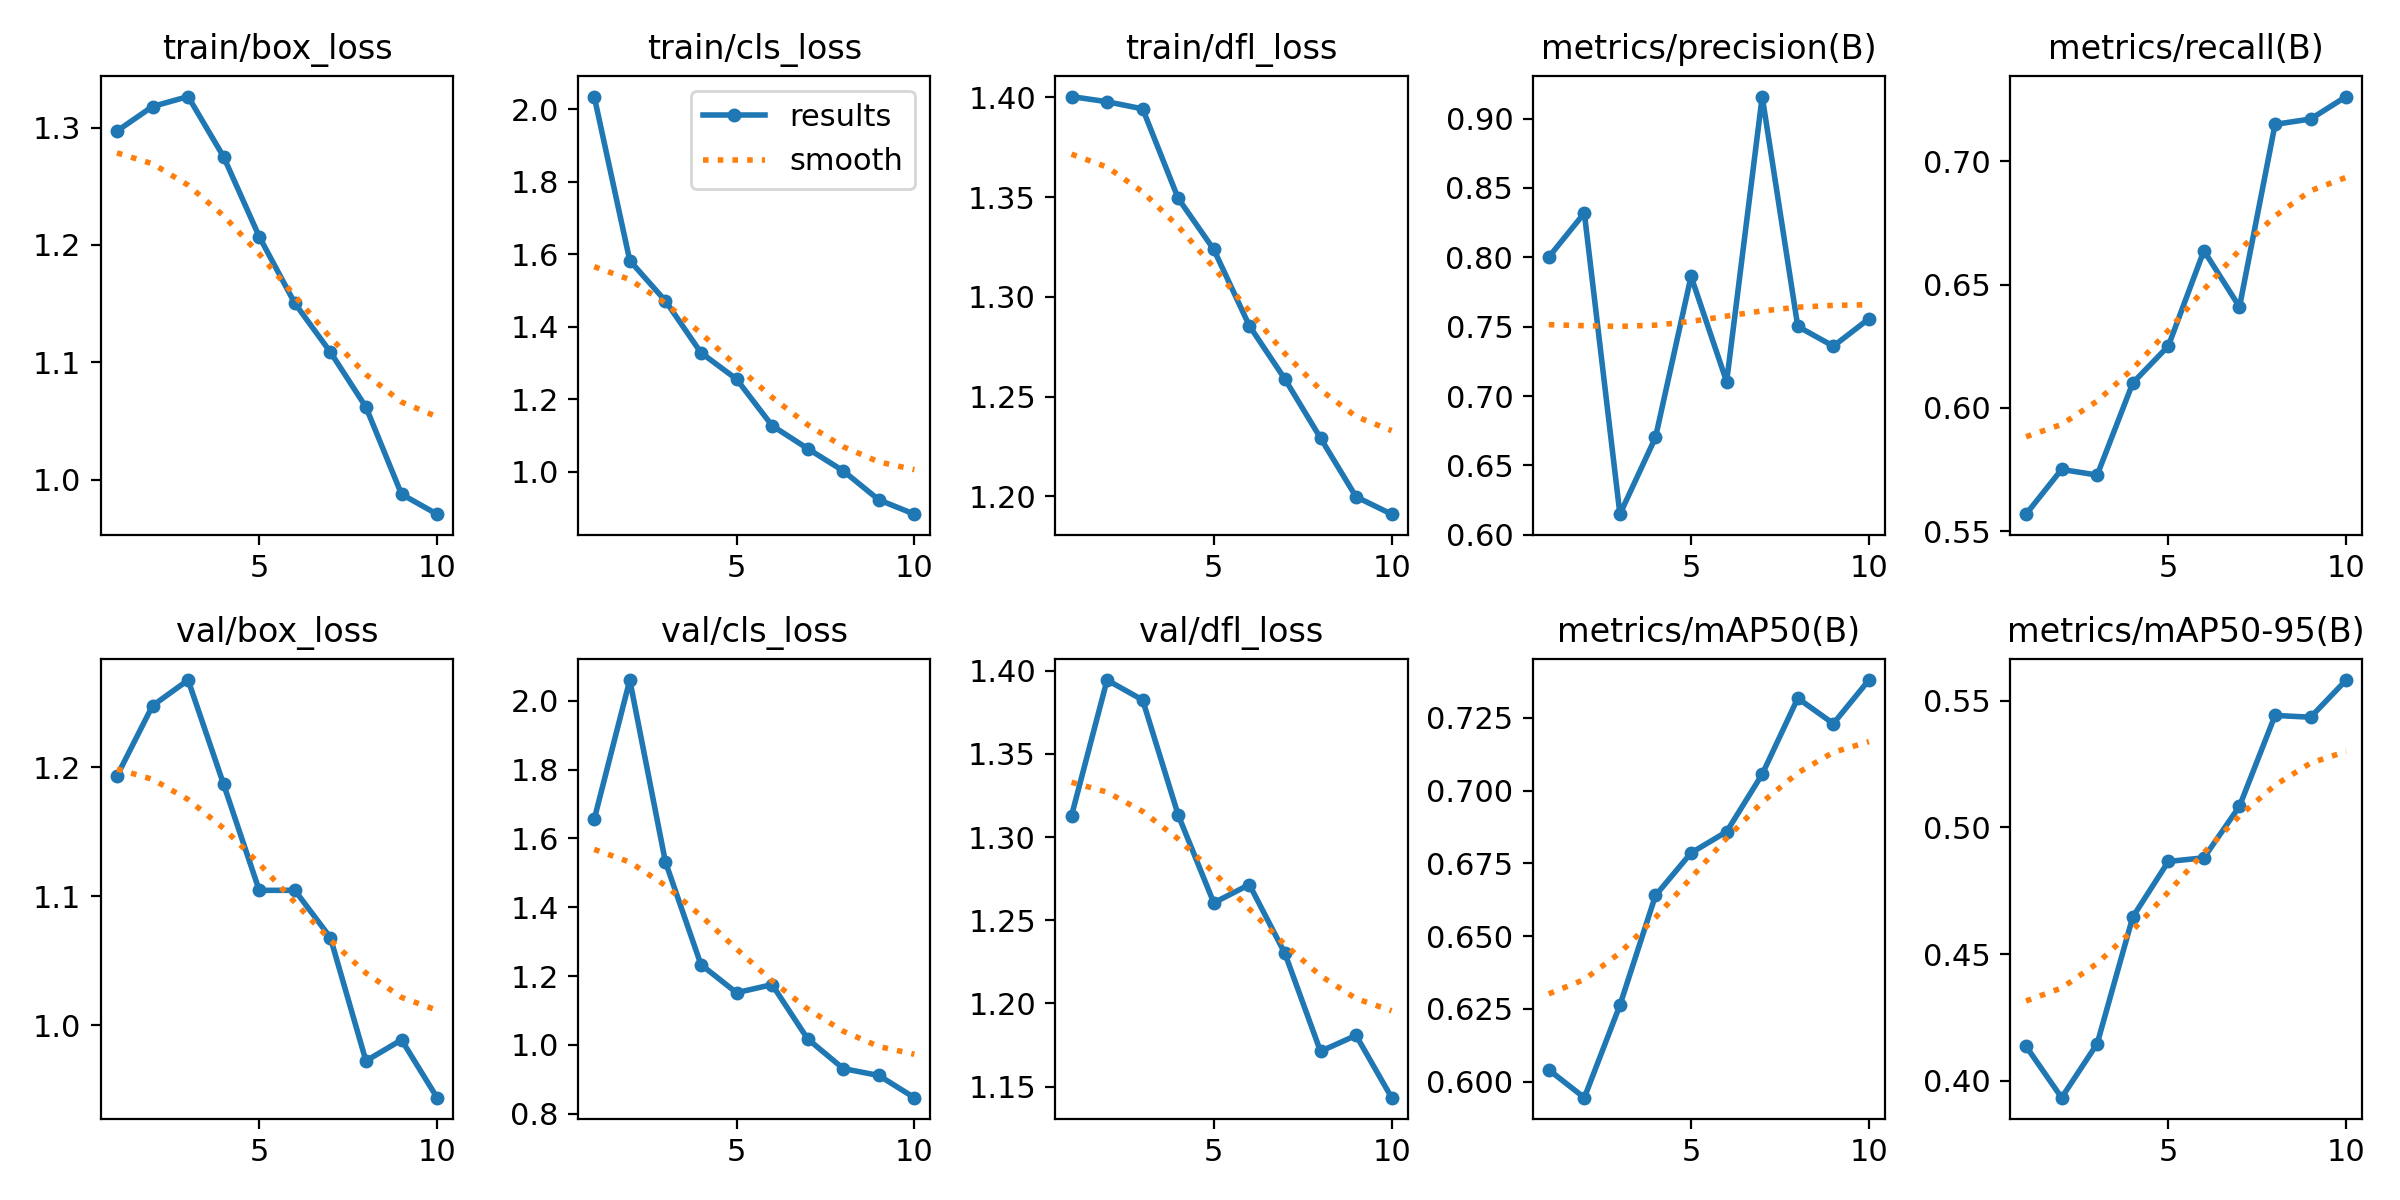

The data file committed next to this chart (first rows):
epoch, time, train/box_loss, train/cls_loss, train/dfl_loss, metrics/precision(B), metrics/recall(B), metrics/mAP50(B), metrics/mAP50-95(B), val/box_loss, val/cls_loss, val/dfl_loss, lr/pg0, lr/pg1, lr/pg2
1, 525.2, 1.297, 2.035, 1.4, 0.8002, 0.5568, 0.6041, 0.4136, 1.193, 1.656, 1.313, 0.0004146, 0.0004146, 0.0004146
2, 950.2, 1.318, 1.582, 1.398, 0.8319, 0.575, 0.5945, 0.3934, 1.248, 2.061, 1.394, 0.0007489, 0.0007489, 0.0007489
3, 1377, 1.326, 1.472, 1.394, 0.6149, 0.5727, 0.6263, 0.4147, 1.267, 1.532, 1.382, 0.001001, 0.001001, 0.001001
4, 1711, 1.275, 1.328, 1.349, 0.6702, 0.6101, 0.664, 0.4647, 1.187, 1.233, 1.313, 0.0008787, 0.0008787, 0.0008787
5, 2059, 1.207, 1.255, 1.324, 0.7863, 0.6251, 0.6786, 0.4866, 1.105, 1.151, 1.26, 0.000755, 0.000755, 0.000755
6, 2421, 1.15, 1.127, 1.285, 0.7104, 0.6638, 0.6859, 0.488, 1.105, 1.175, 1.271, 0.0006312, 0.0006312, 0.0006312
7, 2742, 1.109, 1.064, 1.259, 0.9158, 0.641, 0.7056, 0.5084, 1.068, 1.017, 1.23, 0.0005075, 0.0005075, 0.0005075
8, 3079, 1.062, 1.002, 1.229, 0.7502, 0.715, 0.7318, 0.5442, 0.9725, 0.9309, 1.171, 0.0003837, 0.0003837, 0.0003837
9, 3411, 0.9878, 0.9222, 1.2, 0.736, 0.7172, 0.723, 0.5435, 0.9888, 0.9107, 1.181, 0.00026, 0.00026, 0.00026
10, 3741, 0.9707, 0.8826, 1.191, 0.7557, 0.7263, 0.738, 0.5582, 0.944, 0.8462, 1.143, 0.0001363, 0.0001363, 0.0001363
